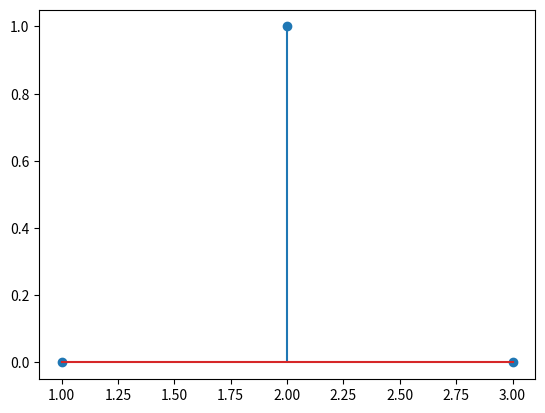

Python code for this plot:
import matplotlib.pyplot as plt

x = [1, 2, 3]
y = [0, 1, 0]
plt.stem(x, y)
plt.show()
